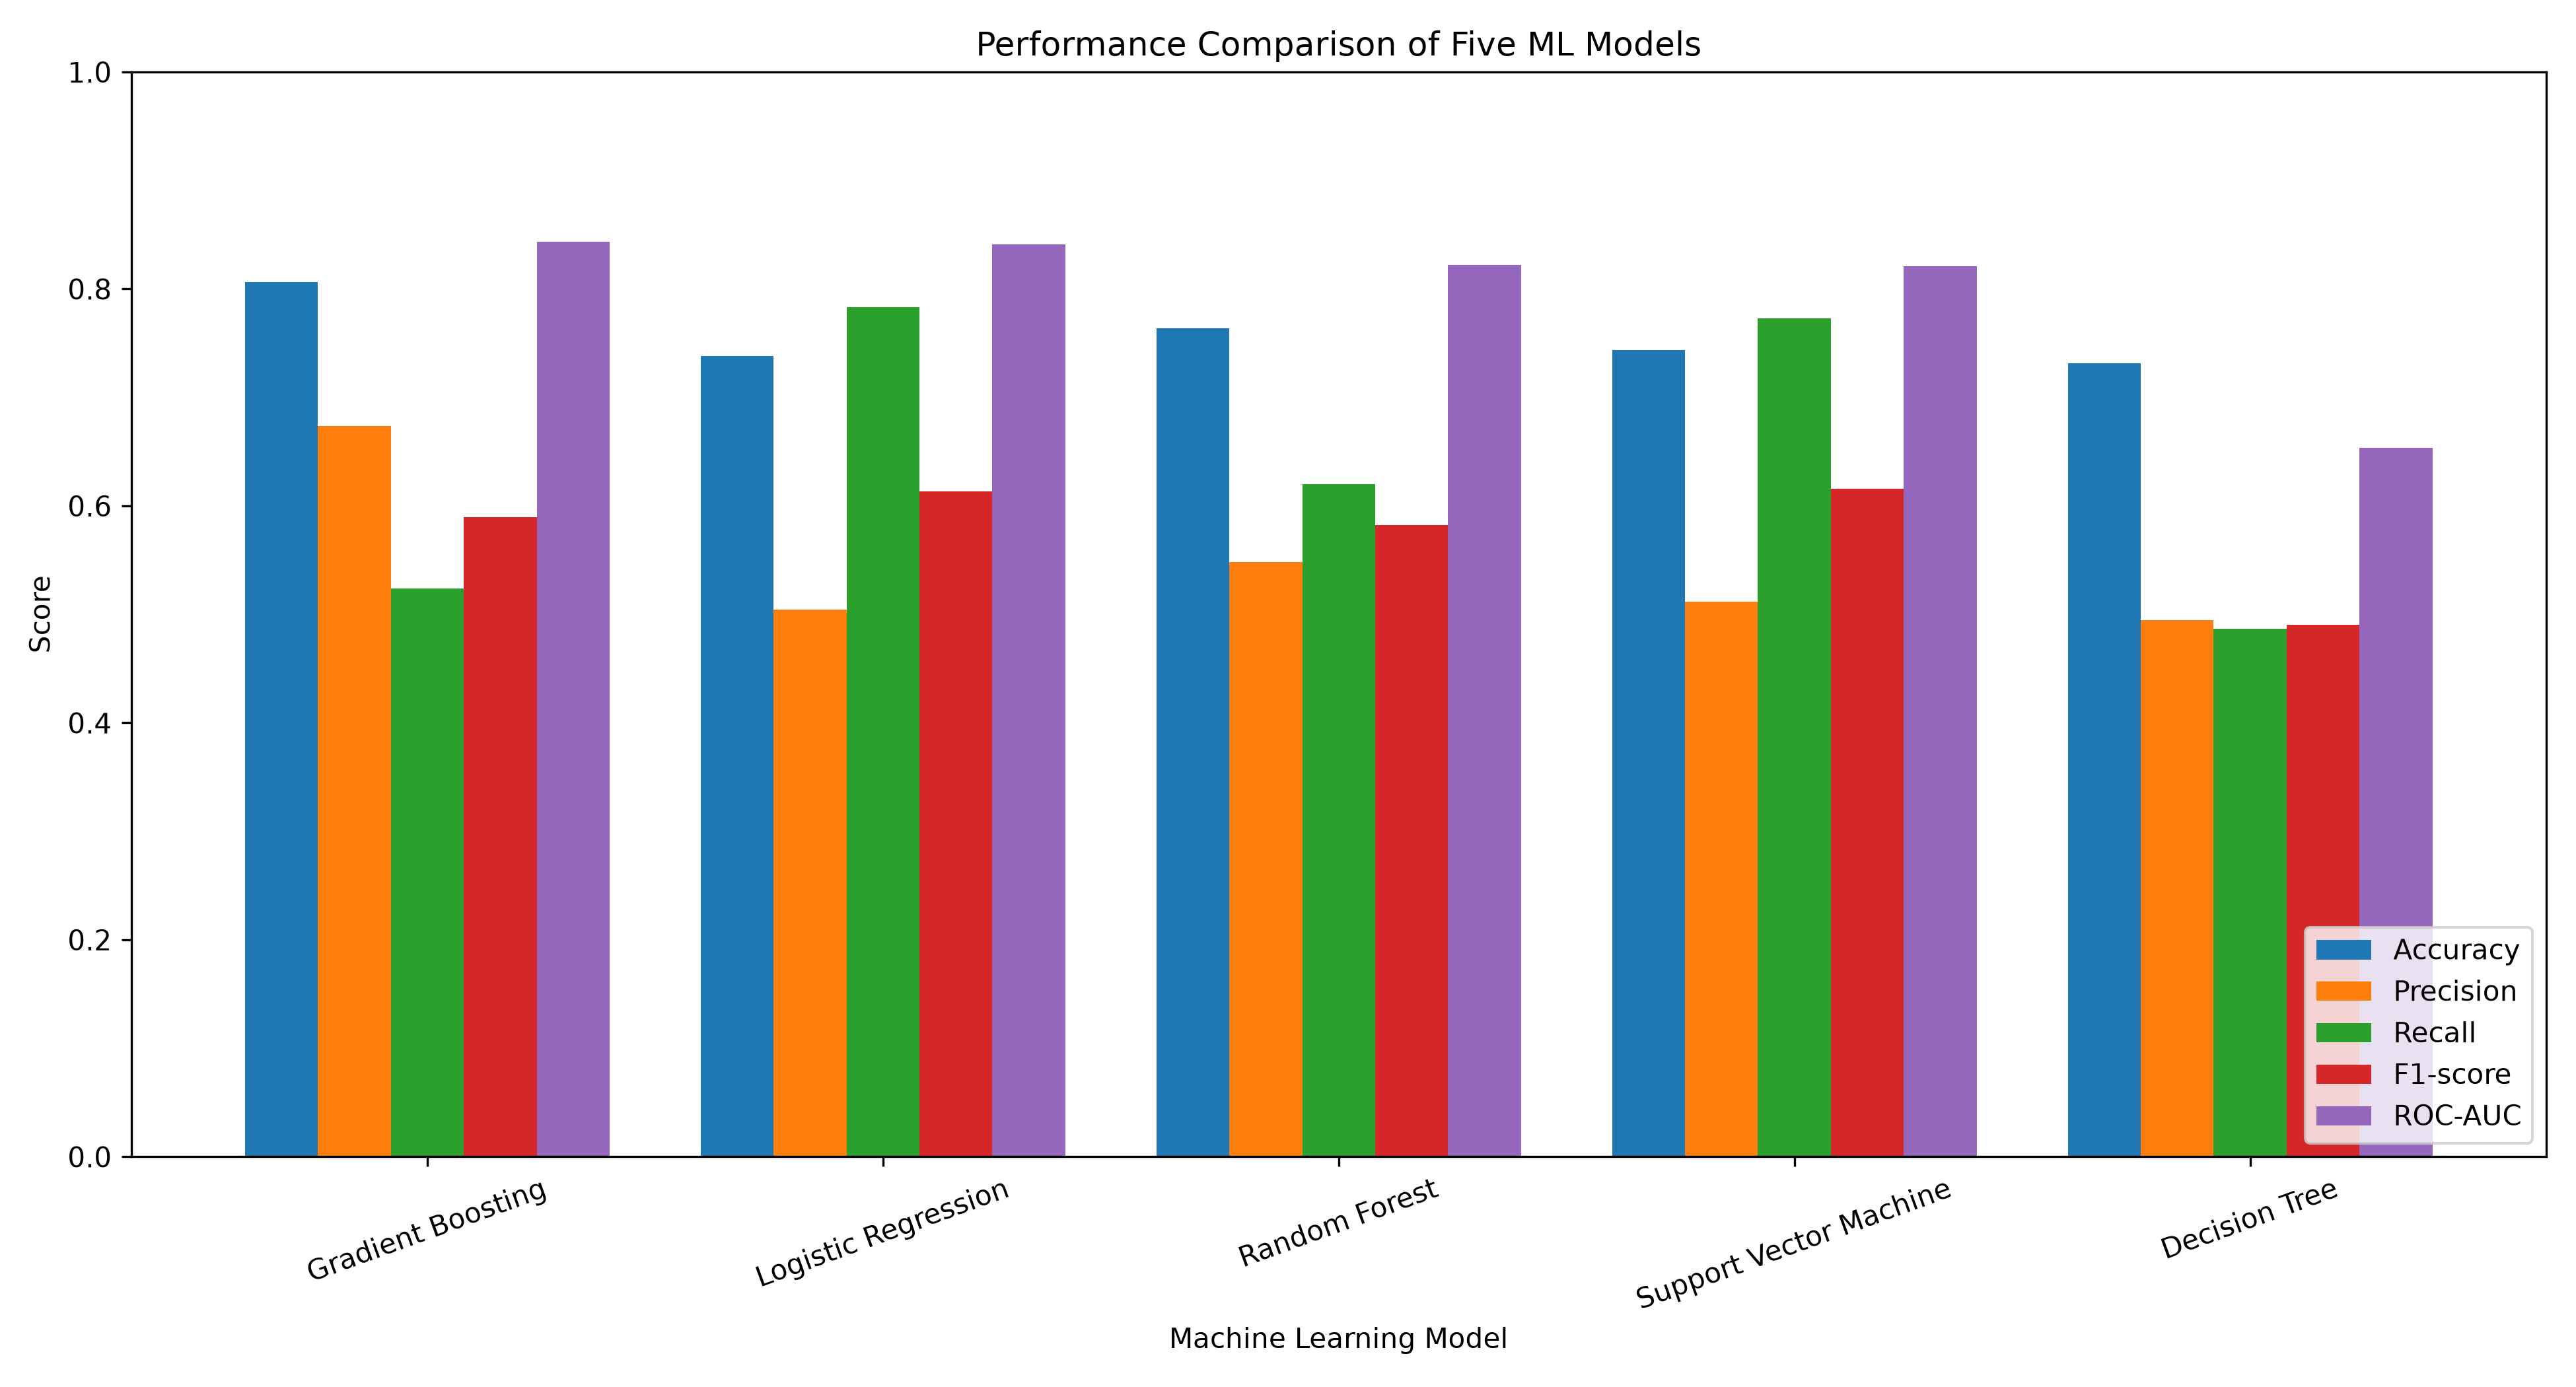

The table this chart was drawn from, first rows:
Model, Accuracy, Precision, Recall, F1-score, ROC-AUC, Training_Time_Seconds
Gradient Boosting, 0.8062, 0.6735, 0.5241, 0.5895, 0.8434, 1.765
Logistic Regression, 0.7381, 0.5043, 0.7834, 0.6136, 0.8413, 0.181
Random Forest, 0.7637, 0.5485, 0.6203, 0.5822, 0.8225, 1.124
Support Vector Machine, 0.7438, 0.5115, 0.7727, 0.6155, 0.8211, 11.52
Decision Tree, 0.7317, 0.4946, 0.4866, 0.4906, 0.6537, 0.1545
